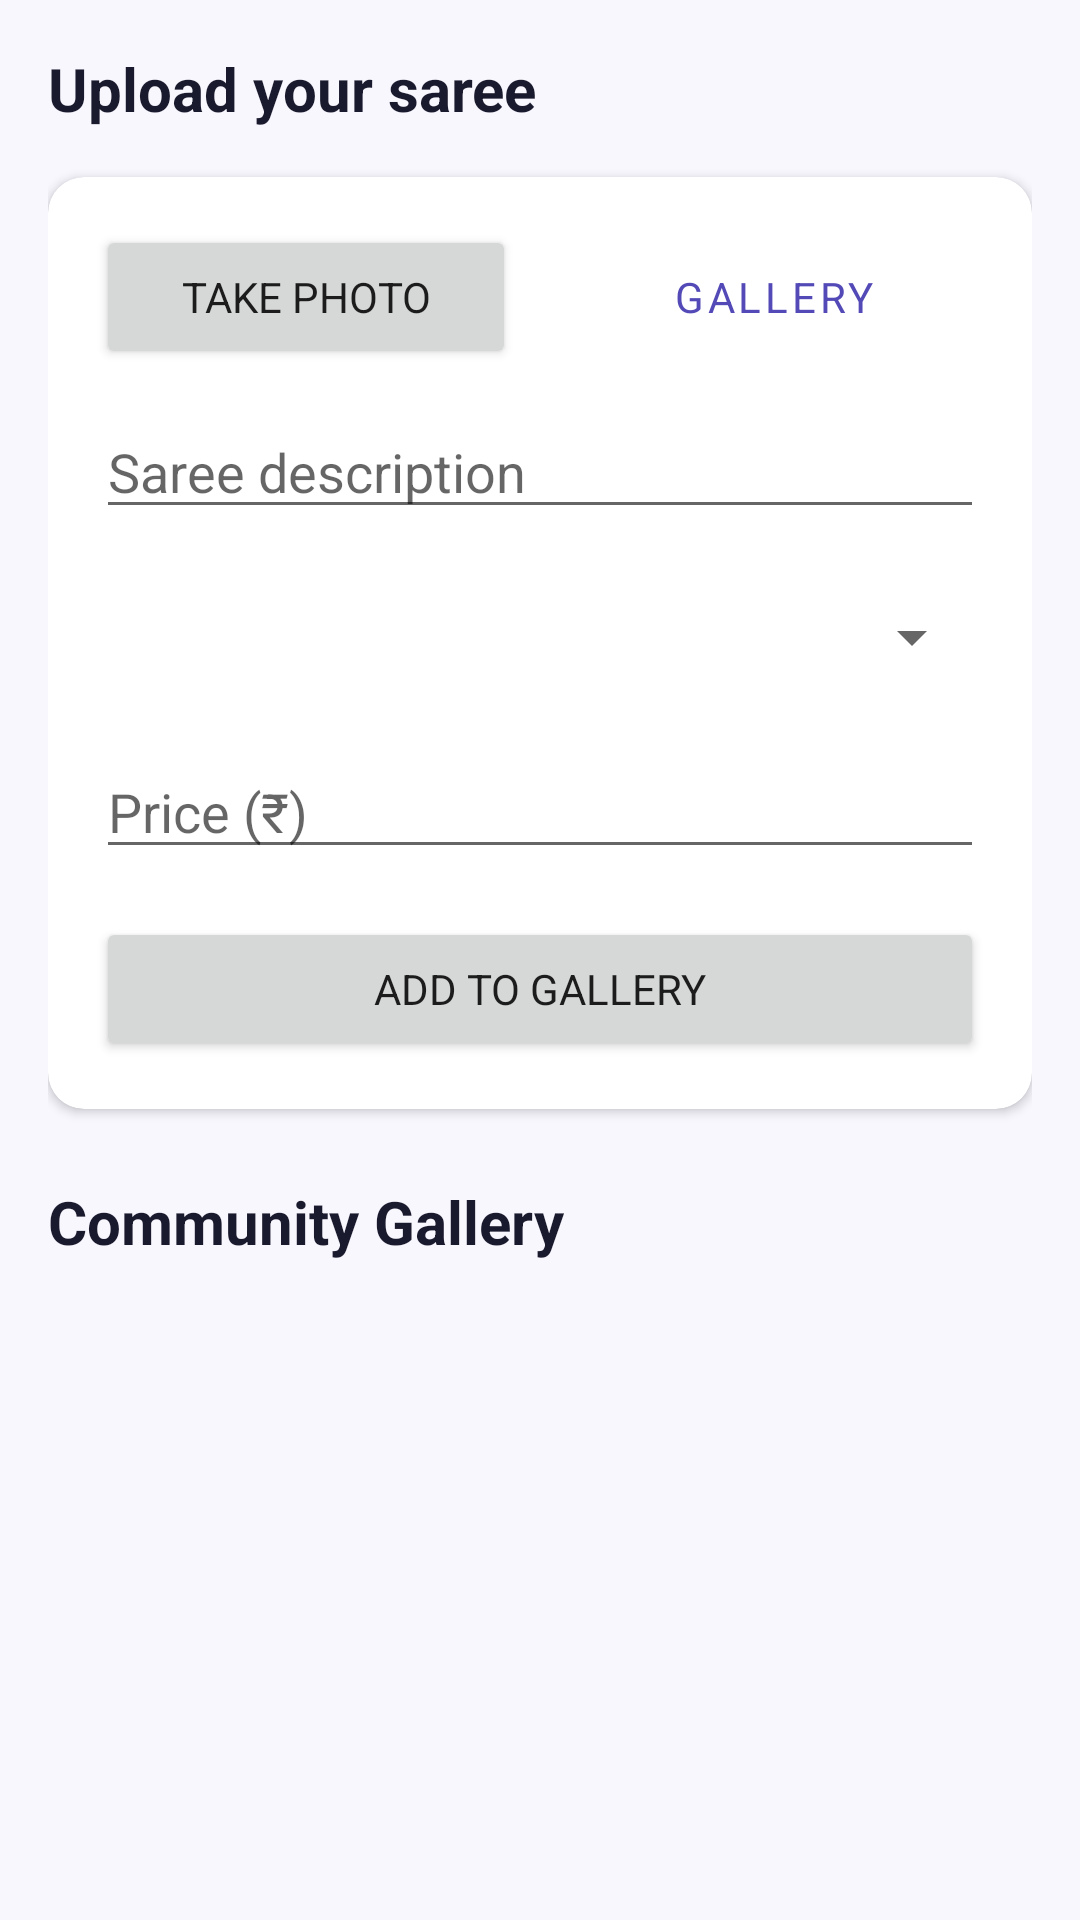

The Android layout XML behind this screen, and the referenced resources:
<!-- AndroidManifest.xml: application theme Theme.NammaVastra -->
<!-- res/layout/fragment_loom_gallery.xml -->
<?xml version="1.0" encoding="utf-8"?>
<androidx.core.widget.NestedScrollView xmlns:android="http://schemas.android.com/apk/res/android"
    xmlns:app="http://schemas.android.com/apk/res-auto"
    android:layout_width="match_parent"
    android:layout_height="match_parent"
    android:background="?attr/colorSurface">

    <LinearLayout
        android:layout_width="match_parent"
        android:layout_height="wrap_content"
        android:orientation="vertical"
        android:padding="16dp">

        <TextView
            android:layout_width="wrap_content"
            android:layout_height="wrap_content"
            android:text="Upload your saree"
            android:textSize="20sp"
            android:textStyle="bold"
            android:textColor="@color/text_primary"
            android:layout_marginBottom="16dp"/>

        <androidx.cardview.widget.CardView
            android:layout_width="match_parent"
            android:layout_height="wrap_content"
            app:cardCornerRadius="12dp"
            app:cardElevation="2dp"
            android:layout_marginBottom="24dp">

            <LinearLayout
                android:layout_width="match_parent"
                android:layout_height="wrap_content"
                android:orientation="vertical"
                android:padding="16dp">

                <LinearLayout
                    android:layout_width="match_parent"
                    android:layout_height="wrap_content"
                    android:orientation="horizontal"
                    android:layout_marginBottom="12dp">
                    
                    <Button
                        android:id="@+id/btnTakePhoto"
                        android:layout_width="0dp"
                        android:layout_weight="1"
                        android:layout_height="wrap_content"
                        android:text="Take Photo"
                        android:layout_marginEnd="8dp"/>

                    <Button
                        android:id="@+id/btnChooseGallery"
                        android:layout_width="0dp"
                        android:layout_weight="1"
                        android:layout_height="wrap_content"
                        android:text="Gallery"
                        style="@style/Widget.MaterialComponents.Button.OutlinedButton"
                        android:layout_marginStart="8dp"/>
                </LinearLayout>

                <ImageView
                    android:id="@+id/ivPreview"
                    android:layout_width="match_parent"
                    android:layout_height="200dp"
                    android:scaleType="centerCrop"
                    android:background="#E0E0E0"
                    android:layout_marginBottom="12dp"
                    android:visibility="gone"/>

                <EditText
                    android:id="@+id/etDescription"
                    android:layout_width="match_parent"
                    android:layout_height="wrap_content"
                    android:hint="Saree description"
                    android:layout_marginBottom="12dp"/>

                <Spinner
                    android:id="@+id/spMaterial"
                    android:layout_width="match_parent"
                    android:layout_height="wrap_content"
                    android:layout_marginBottom="12dp"
                    android:minHeight="48dp"/>

                <EditText
                    android:id="@+id/etPrice"
                    android:layout_width="match_parent"
                    android:layout_height="wrap_content"
                    android:hint="Price (₹)"
                    android:inputType="numberDecimal"
                    android:layout_marginBottom="16dp"/>

                <Button
                    android:id="@+id/btnAddGallery"
                    android:layout_width="match_parent"
                    android:layout_height="wrap_content"
                    android:text="Add to Gallery"/>

            </LinearLayout>
        </androidx.cardview.widget.CardView>

        <TextView
            android:layout_width="wrap_content"
            android:layout_height="wrap_content"
            android:text="Community Gallery"
            android:textSize="20sp"
            android:textStyle="bold"
            android:textColor="@color/text_primary"
            android:layout_marginBottom="16dp"/>

        <androidx.recyclerview.widget.RecyclerView
            android:id="@+id/rvGallery"
            android:layout_width="match_parent"
            android:layout_height="wrap_content"
            android:nestedScrollingEnabled="false"/>

    </LinearLayout>
</androidx.core.widget.NestedScrollView>
<!-- resources referenced by this layout -->
<resources>
  <color name="text_primary">#1A1A2E</color>
  <style name="Theme.NammaVastra" parent="Theme.MaterialComponents.Light.NoActionBar">
          <item name="colorPrimary">@color/purple_primary</item>
          <item name="colorPrimaryVariant">@color/purple_dark</item>
          <item name="colorOnPrimary">@color/white</item>
          <item name="colorSurface">@color/surface</item>
          <item name="android:fontFamily">sans-serif</item>
          <item name="android:windowBackground">@color/surface</item>
      </style>
  <color name="purple_primary">#534AB7</color>
  <color name="purple_dark">#3C3489</color>
  <color name="white">#FFFFFF</color>
  <color name="surface">#F8F7FE</color>
</resources>
